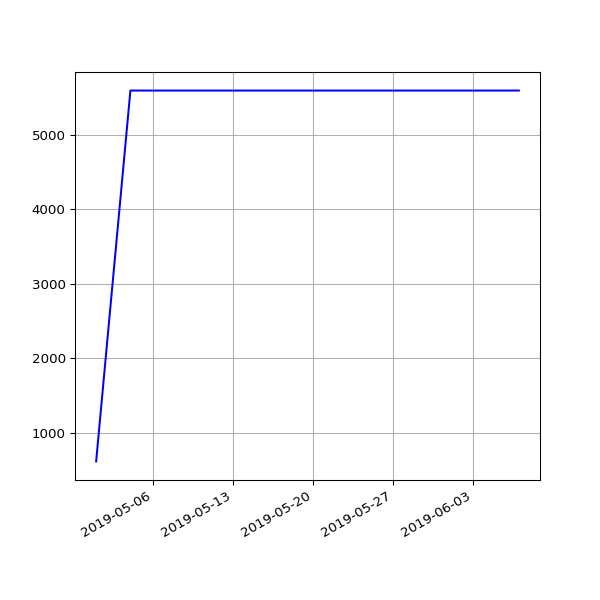

Data behind this chart, as committed beside it:
date, value
2019-05-01 07:20:31 +0100, 616
2019-05-04 07:15:27 +0100, 5592
2019-05-07 07:29:37 +0100, 5592
2019-05-10 07:10:29 +0100, 5592
2019-05-13 07:01:24 +0100, 5592
2019-05-16 07:14:22 +0100, 5592
2019-05-19 06:46:07 +0100, 5592
2019-05-22 07:06:31 +0100, 5592
2019-05-25 07:04:15 +0100, 5592
2019-06-01 06:56:39 +0100, 5592
2019-06-04 06:58:16 +0100, 5592
2019-06-07 07:01:51 +0100, 5592
